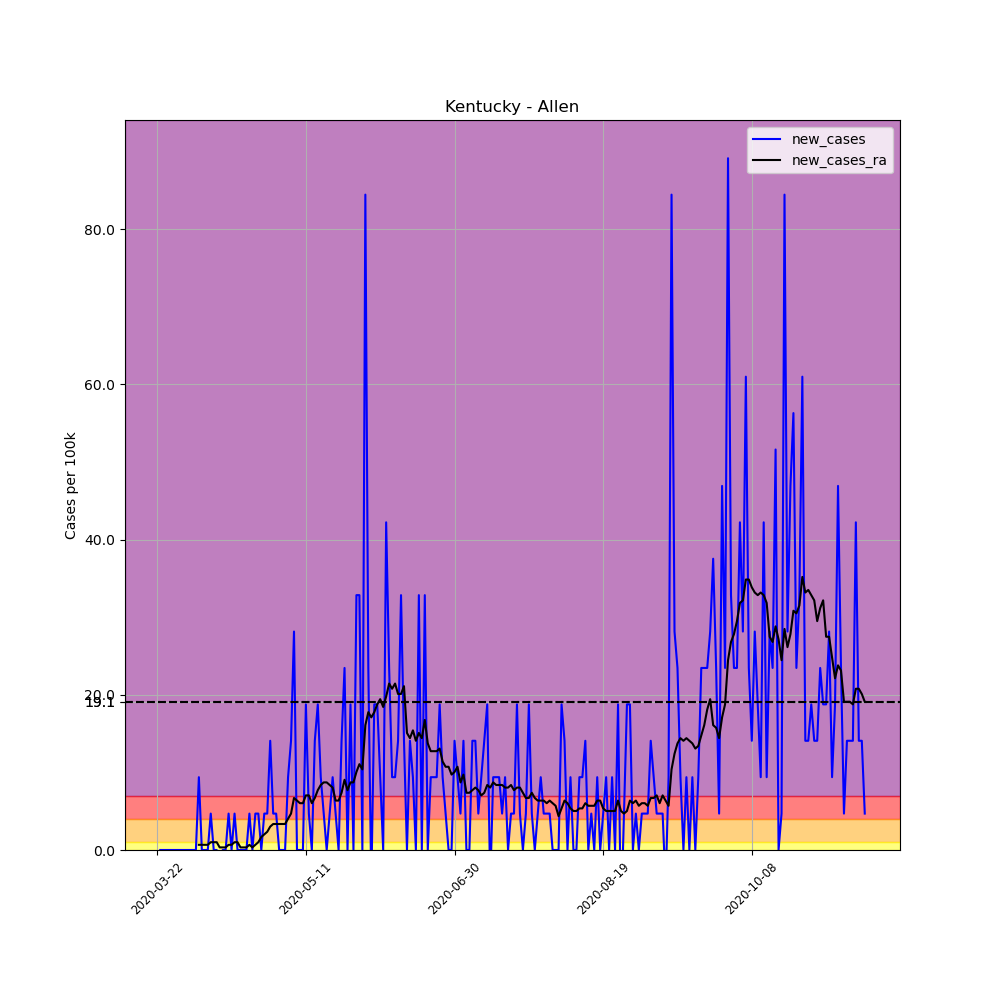

The table this chart was drawn from, first rows:
, date, county, state, fips, cases, deaths, COUNTY, STNAME, CTYNAME, POPESTIMATE2019, per_100k, new_cases, new_cases_ra
257468, 2020-03-22, Allen, Kentucky, 21003, 1, 0, 3, Kentucky, Allen, 21315, 4.692, , 
257469, 2020-03-23, Allen, Kentucky, 21003, 1, 0, 3, Kentucky, Allen, 21315, 4.692, 0.0, 
257470, 2020-03-24, Allen, Kentucky, 21003, 1, 0, 3, Kentucky, Allen, 21315, 4.692, 0.0, 
257471, 2020-03-25, Allen, Kentucky, 21003, 1, 0, 3, Kentucky, Allen, 21315, 4.692, 0.0, 
257472, 2020-03-26, Allen, Kentucky, 21003, 1, 0, 3, Kentucky, Allen, 21315, 4.692, 0.0, 
257473, 2020-03-27, Allen, Kentucky, 21003, 1, 0, 3, Kentucky, Allen, 21315, 4.692, 0.0, 
257474, 2020-03-28, Allen, Kentucky, 21003, 1, 0, 3, Kentucky, Allen, 21315, 4.692, 0.0, 
257475, 2020-03-29, Allen, Kentucky, 21003, 1, 0, 3, Kentucky, Allen, 21315, 4.692, 0.0, 
257476, 2020-03-30, Allen, Kentucky, 21003, 1, 0, 3, Kentucky, Allen, 21315, 4.692, 0.0, 
257477, 2020-03-31, Allen, Kentucky, 21003, 1, 0, 3, Kentucky, Allen, 21315, 4.692, 0.0, 
257478, 2020-04-01, Allen, Kentucky, 21003, 1, 0, 3, Kentucky, Allen, 21315, 4.692, 0.0, 
257479, 2020-04-02, Allen, Kentucky, 21003, 1, 0, 3, Kentucky, Allen, 21315, 4.692, 0.0, 
257480, 2020-04-03, Allen, Kentucky, 21003, 1, 0, 3, Kentucky, Allen, 21315, 4.692, 0.0, 
257481, 2020-04-04, Allen, Kentucky, 21003, 1, 0, 3, Kentucky, Allen, 21315, 4.692, 0.0, 
257482, 2020-04-05, Allen, Kentucky, 21003, 3, 0, 3, Kentucky, Allen, 21315, 14.07, 9.383, 0.6702
257483, 2020-04-06, Allen, Kentucky, 21003, 3, 0, 3, Kentucky, Allen, 21315, 14.07, 0.0, 0.6702
257484, 2020-04-07, Allen, Kentucky, 21003, 3, 0, 3, Kentucky, Allen, 21315, 14.07, 0.0, 0.6702
257485, 2020-04-08, Allen, Kentucky, 21003, 3, 0, 3, Kentucky, Allen, 21315, 14.07, 0.0, 0.6702
257486, 2020-04-09, Allen, Kentucky, 21003, 4, 0, 3, Kentucky, Allen, 21315, 18.77, 4.692, 1.005
257487, 2020-04-10, Allen, Kentucky, 21003, 4, 0, 3, Kentucky, Allen, 21315, 18.77, 0.0, 1.005
257488, 2020-04-11, Allen, Kentucky, 21003, 4, 0, 3, Kentucky, Allen, 21315, 18.77, 0.0, 1.005
257489, 2020-04-12, Allen, Kentucky, 21003, 2, 0, 3, Kentucky, Allen, 21315, 9.383, -9.383, 0.3351
257490, 2020-04-13, Allen, Kentucky, 21003, 2, 0, 3, Kentucky, Allen, 21315, 9.383, 0.0, 0.3351
257491, 2020-04-14, Allen, Kentucky, 21003, 2, 0, 3, Kentucky, Allen, 21315, 9.383, 0.0, 0.3351
257492, 2020-04-15, Allen, Kentucky, 21003, 3, 0, 3, Kentucky, Allen, 21315, 14.07, 4.692, 0.6702
257493, 2020-04-16, Allen, Kentucky, 21003, 3, 0, 3, Kentucky, Allen, 21315, 14.07, 0.0, 0.6702
257494, 2020-04-17, Allen, Kentucky, 21003, 4, 0, 3, Kentucky, Allen, 21315, 18.77, 4.692, 1.005
257495, 2020-04-18, Allen, Kentucky, 21003, 4, 0, 3, Kentucky, Allen, 21315, 18.77, 0.0, 1.005
257496, 2020-04-19, Allen, Kentucky, 21003, 4, 0, 3, Kentucky, Allen, 21315, 18.77, 0.0, 0.3351
257497, 2020-04-20, Allen, Kentucky, 21003, 4, 0, 3, Kentucky, Allen, 21315, 18.77, 0.0, 0.3351
257498, 2020-04-21, Allen, Kentucky, 21003, 4, 0, 3, Kentucky, Allen, 21315, 18.77, 0.0, 0.3351
257499, 2020-04-22, Allen, Kentucky, 21003, 5, 0, 3, Kentucky, Allen, 21315, 23.46, 4.692, 0.6702
257500, 2020-04-23, Allen, Kentucky, 21003, 5, 0, 3, Kentucky, Allen, 21315, 23.46, 0.0, 0.3351
257501, 2020-04-24, Allen, Kentucky, 21003, 6, 0, 3, Kentucky, Allen, 21315, 28.15, 4.692, 0.6702
257502, 2020-04-25, Allen, Kentucky, 21003, 7, 0, 3, Kentucky, Allen, 21315, 32.84, 4.692, 1.005
257503, 2020-04-26, Allen, Kentucky, 21003, 7, 0, 3, Kentucky, Allen, 21315, 32.84, 0.0, 1.676
257504, 2020-04-27, Allen, Kentucky, 21003, 8, 0, 3, Kentucky, Allen, 21315, 37.53, 4.692, 2.011
257505, 2020-04-28, Allen, Kentucky, 21003, 9, 0, 3, Kentucky, Allen, 21315, 42.22, 4.692, 2.346
257506, 2020-04-29, Allen, Kentucky, 21003, 12, 0, 3, Kentucky, Allen, 21315, 56.3, 14.07, 3.016
257507, 2020-04-30, Allen, Kentucky, 21003, 13, 0, 3, Kentucky, Allen, 21315, 60.99, 4.692, 3.351
257508, 2020-05-01, Allen, Kentucky, 21003, 14, 0, 3, Kentucky, Allen, 21315, 65.68, 4.692, 3.351
257509, 2020-05-02, Allen, Kentucky, 21003, 14, 0, 3, Kentucky, Allen, 21315, 65.68, 0.0, 3.351
257510, 2020-05-03, Allen, Kentucky, 21003, 14, 0, 3, Kentucky, Allen, 21315, 65.68, 0.0, 3.351
257511, 2020-05-04, Allen, Kentucky, 21003, 14, 0, 3, Kentucky, Allen, 21315, 65.68, 0.0, 3.351
257512, 2020-05-05, Allen, Kentucky, 21003, 16, 0, 3, Kentucky, Allen, 21315, 75.06, 9.383, 4.021
257513, 2020-05-06, Allen, Kentucky, 21003, 19, 0, 3, Kentucky, Allen, 21315, 89.14, 14.07, 4.692
257514, 2020-05-07, Allen, Kentucky, 21003, 25, 0, 3, Kentucky, Allen, 21315, 117.3, 28.15, 6.702
257515, 2020-05-08, Allen, Kentucky, 21003, 25, 0, 3, Kentucky, Allen, 21315, 117.3, 0.0, 6.367
257516, 2020-05-09, Allen, Kentucky, 21003, 25, 0, 3, Kentucky, Allen, 21315, 117.3, 0.0, 6.032
257517, 2020-05-10, Allen, Kentucky, 21003, 25, 0, 3, Kentucky, Allen, 21315, 117.3, 0.0, 6.032
257518, 2020-05-11, Allen, Kentucky, 21003, 29, 1, 3, Kentucky, Allen, 21315, 136.1, 18.77, 7.037
257519, 2020-05-12, Allen, Kentucky, 21003, 30, 1, 3, Kentucky, Allen, 21315, 140.7, 4.692, 7.037
257520, 2020-05-13, Allen, Kentucky, 21003, 30, 1, 3, Kentucky, Allen, 21315, 140.7, 0.0, 6.032
257521, 2020-05-14, Allen, Kentucky, 21003, 33, 1, 3, Kentucky, Allen, 21315, 154.8, 14.07, 6.702
257522, 2020-05-15, Allen, Kentucky, 21003, 37, 1, 3, Kentucky, Allen, 21315, 173.6, 18.77, 7.708
257523, 2020-05-16, Allen, Kentucky, 21003, 39, 2, 3, Kentucky, Allen, 21315, 183, 9.383, 8.378
257524, 2020-05-17, Allen, Kentucky, 21003, 40, 2, 3, Kentucky, Allen, 21315, 187.7, 4.692, 8.713
257525, 2020-05-18, Allen, Kentucky, 21003, 40, 2, 3, Kentucky, Allen, 21315, 187.7, 0.0, 8.713
257526, 2020-05-19, Allen, Kentucky, 21003, 41, 2, 3, Kentucky, Allen, 21315, 192.4, 4.692, 8.378
257527, 2020-05-20, Allen, Kentucky, 21003, 43, 2, 3, Kentucky, Allen, 21315, 201.7, 9.383, 8.043
... 179 more rows
